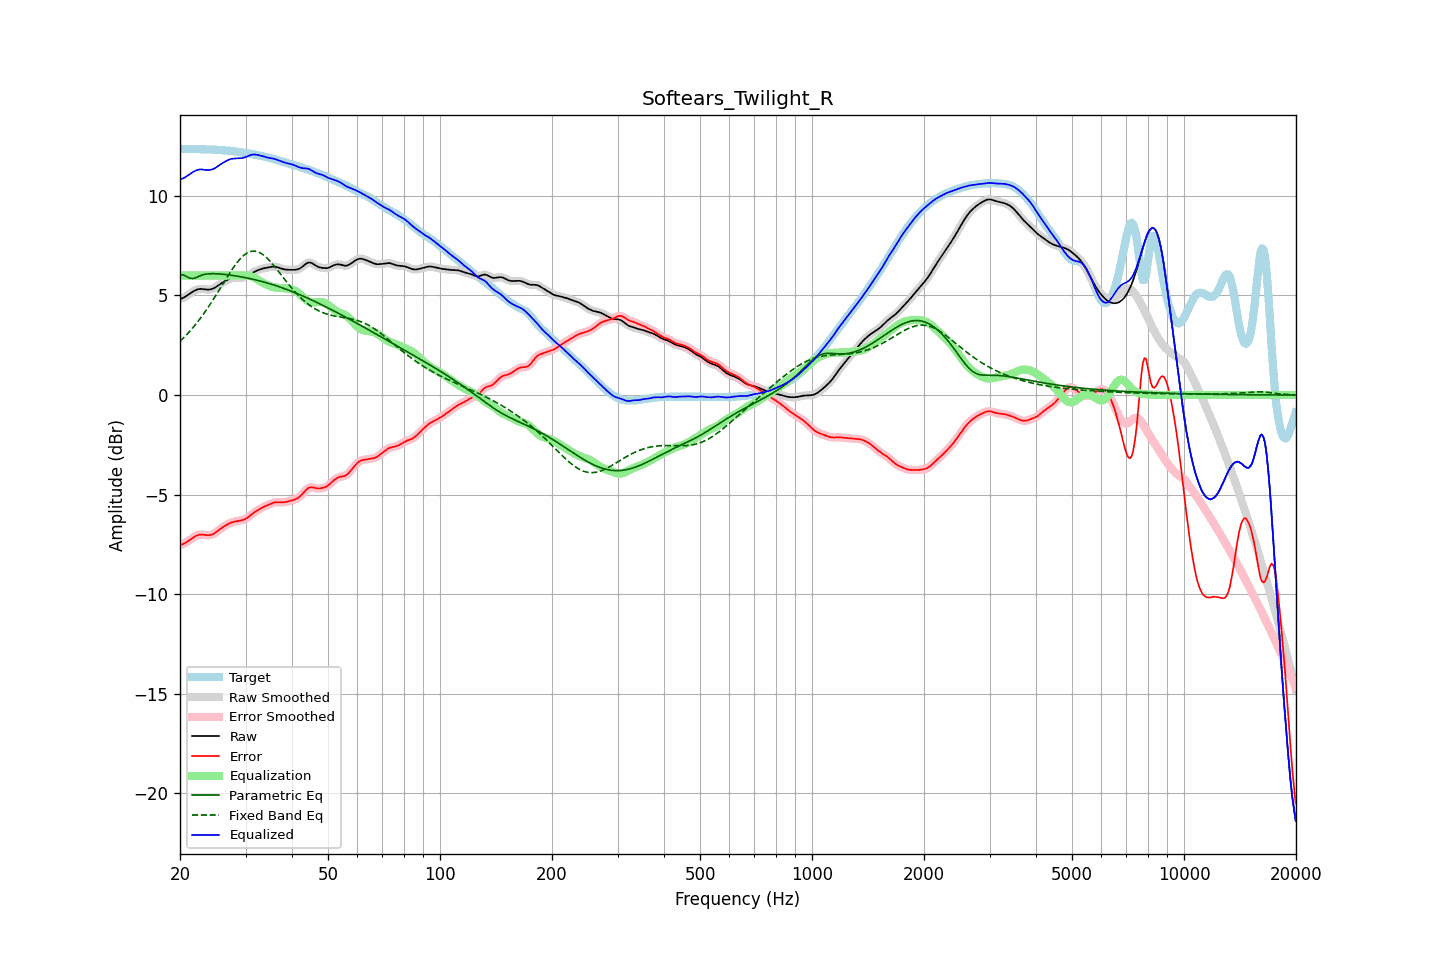

The data file committed next to this chart (first rows):
frequency, raw, error, smoothed, error_smoothed, equalization, parametric_eq, fixed_band_eq, equalized_raw, equalized_smoothed, target
20.00, 4.82, -7.54, 4.82, -7.54, 6.00, 6.04, 2.70, 10.82, 10.82, 12.36
20.20, 4.85, -7.51, 4.85, -7.51, 6.00, 6.04, 2.77, 10.85, 10.85, 12.36
20.40, 4.88, -7.47, 4.88, -7.47, 6.00, 6.03, 2.85, 10.88, 10.88, 12.36
20.61, 4.92, -7.44, 4.93, -7.43, 6.00, 5.99, 2.93, 10.92, 10.93, 12.36
20.81, 4.97, -7.39, 4.97, -7.39, 6.00, 5.96, 3.02, 10.97, 10.97, 12.36
21.02, 5.03, -7.34, 5.03, -7.34, 6.00, 5.91, 3.10, 11.03, 11.03, 12.36
21.23, 5.08, -7.28, 5.08, -7.28, 6.00, 5.87, 3.19, 11.08, 11.08, 12.36
21.44, 5.14, -7.22, 5.14, -7.22, 6.00, 5.86, 3.28, 11.14, 11.14, 12.36
21.66, 5.19, -7.17, 5.19, -7.17, 6.00, 5.85, 3.38, 11.19, 11.19, 12.36
21.87, 5.24, -7.11, 5.24, -7.11, 6.00, 5.87, 3.48, 11.24, 11.24, 12.35
22.09, 5.28, -7.07, 5.28, -7.07, 6.00, 5.90, 3.57, 11.28, 11.28, 12.35
22.31, 5.31, -7.04, 5.31, -7.04, 6.00, 5.94, 3.68, 11.31, 11.31, 12.34
22.54, 5.32, -7.01, 5.32, -7.01, 6.00, 5.97, 3.78, 11.32, 11.32, 12.34
22.76, 5.33, -7.00, 5.33, -7.00, 6.00, 6.00, 3.89, 11.33, 11.33, 12.33
22.99, 5.32, -7.01, 5.32, -7.01, 6.00, 6.03, 4.00, 11.32, 11.32, 12.33
23.22, 5.31, -7.02, 5.31, -7.02, 6.00, 6.05, 4.11, 11.31, 11.31, 12.33
23.45, 5.30, -7.03, 5.30, -7.03, 6.00, 6.07, 4.23, 11.30, 11.30, 12.33
23.69, 5.30, -7.04, 5.30, -7.04, 6.00, 6.08, 4.35, 11.30, 11.30, 12.33
23.92, 5.30, -7.03, 5.30, -7.03, 6.00, 6.09, 4.46, 11.30, 11.30, 12.33
24.16, 5.31, -7.02, 5.31, -7.02, 6.00, 6.09, 4.59, 11.31, 11.31, 12.33
24.40, 5.33, -7.00, 5.33, -7.00, 6.00, 6.10, 4.71, 11.33, 11.33, 12.33
24.65, 5.36, -6.97, 5.36, -6.96, 6.00, 6.09, 4.84, 11.36, 11.36, 12.32
24.89, 5.40, -6.91, 5.41, -6.91, 6.00, 6.09, 4.97, 11.40, 11.41, 12.32
25.14, 5.46, -6.85, 5.46, -6.85, 6.00, 6.09, 5.10, 11.46, 11.46, 12.31
25.39, 5.52, -6.79, 5.52, -6.79, 6.00, 6.08, 5.23, 11.52, 11.52, 12.31
25.65, 5.57, -6.72, 5.57, -6.72, 6.00, 6.08, 5.36, 11.57, 11.57, 12.30
25.91, 5.63, -6.67, 5.63, -6.67, 6.00, 6.07, 5.49, 11.63, 11.63, 12.29
26.16, 5.67, -6.61, 5.67, -6.61, 6.00, 6.06, 5.62, 11.67, 11.67, 12.29
26.43, 5.72, -6.57, 5.72, -6.56, 6.00, 6.05, 5.75, 11.72, 11.72, 12.28
26.69, 5.76, -6.52, 5.76, -6.52, 6.00, 6.04, 5.88, 11.76, 11.76, 12.28
26.96, 5.80, -6.47, 5.80, -6.47, 6.00, 6.04, 6.01, 11.80, 11.80, 12.27
27.23, 5.84, -6.43, 5.83, -6.43, 6.00, 6.02, 6.13, 11.84, 11.83, 12.26
27.50, 5.86, -6.40, 5.86, -6.40, 6.00, 6.01, 6.26, 11.86, 11.86, 12.26
27.77, 5.87, -6.37, 5.87, -6.37, 6.00, 6.00, 6.38, 11.87, 11.87, 12.24
28.05, 5.88, -6.35, 5.88, -6.35, 6.00, 5.99, 6.49, 11.88, 11.88, 12.23
28.33, 5.88, -6.34, 5.88, -6.34, 6.00, 5.98, 6.60, 11.88, 11.88, 12.22
28.62, 5.88, -6.32, 5.88, -6.32, 6.00, 5.96, 6.70, 11.88, 11.88, 12.21
28.90, 5.89, -6.31, 5.89, -6.31, 6.00, 5.95, 6.80, 11.89, 11.89, 12.20
29.19, 5.89, -6.29, 5.89, -6.29, 6.00, 5.94, 6.89, 11.89, 11.89, 12.18
29.48, 5.90, -6.28, 5.90, -6.27, 6.01, 5.92, 6.96, 11.91, 11.91, 12.17
29.78, 5.92, -6.25, 5.92, -6.25, 6.01, 5.91, 7.04, 11.93, 11.93, 12.16
30.08, 5.94, -6.21, 5.95, -6.21, 6.01, 5.89, 7.09, 11.95, 11.96, 12.15
30.38, 5.99, -6.16, 5.99, -6.15, 6.00, 5.87, 7.14, 11.99, 11.99, 12.14
30.68, 6.04, -6.09, 6.03, -6.09, 5.99, 5.86, 7.18, 12.02, 12.02, 12.13
30.99, 6.09, -6.03, 6.09, -6.03, 5.97, 5.84, 7.21, 12.05, 12.05, 12.11
31.30, 6.13, -5.96, 6.13, -5.96, 5.94, 5.82, 7.22, 12.07, 12.07, 12.10
31.61, 6.18, -5.90, 6.18, -5.91, 5.90, 5.80, 7.23, 12.08, 12.08, 12.08
31.93, 6.22, -5.85, 6.22, -5.85, 5.86, 5.78, 7.22, 12.07, 12.07, 12.07
32.24, 6.25, -5.80, 6.25, -5.80, 5.81, 5.76, 7.20, 12.06, 12.06, 12.05
32.57, 6.28, -5.75, 6.28, -5.75, 5.76, 5.74, 7.17, 12.04, 12.04, 12.03
32.89, 6.32, -5.70, 6.32, -5.70, 5.71, 5.72, 7.13, 12.02, 12.02, 12.02
33.22, 6.34, -5.66, 6.34, -5.66, 5.66, 5.70, 7.08, 12.00, 12.00, 12.00
33.55, 6.36, -5.61, 6.36, -5.62, 5.62, 5.68, 7.03, 11.98, 11.98, 11.98
33.89, 6.38, -5.58, 6.38, -5.58, 5.58, 5.66, 6.96, 11.96, 11.96, 11.96
34.23, 6.39, -5.55, 6.40, -5.55, 5.54, 5.63, 6.89, 11.93, 11.93, 11.94
34.57, 6.41, -5.51, 6.41, -5.51, 5.50, 5.61, 6.80, 11.91, 11.91, 11.92
34.92, 6.43, -5.47, 6.43, -5.47, 5.47, 5.59, 6.72, 11.90, 11.90, 11.90
35.27, 6.44, -5.44, 6.44, -5.44, 5.44, 5.56, 6.63, 11.89, 11.89, 11.88
35.62, 6.45, -5.41, 6.45, -5.41, 5.42, 5.54, 6.53, 11.87, 11.87, 11.86
35.97, 6.45, -5.39, 6.45, -5.39, 5.40, 5.51, 6.43, 11.85, 11.85, 11.84
... 635 more rows
